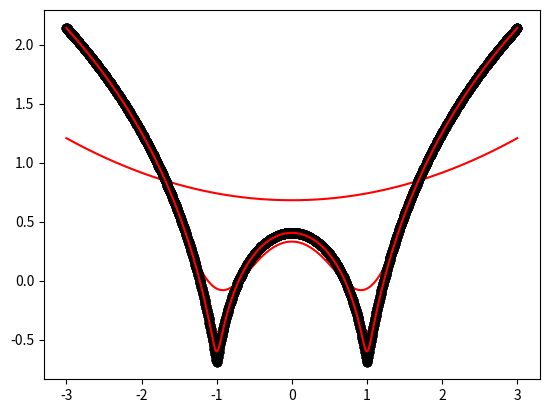

Write the Python code that produced this figure.
import numpy as np 
import matplotlib.pyplot as plt 
 
def local_regression(x0, X, Y, tau): 
     x0 = [1, x0]    
     X = [[1, i] for i in X] 
     X = np.asarray(X) 
     xw = (X.T) * np.exp(np.sum((X - x0) ** 2, axis=1) / (-2 * tau)) 
     beta = np.linalg.pinv(xw @ X) @ xw @ Y @ x0   
     return beta     
 
def draw(tau): 
     prediction = [local_regression(x0, X, Y, tau) for x0 in domain] 
     plt.plot(X, Y, 'o', color='black') 
     plt.plot(domain, prediction, color='red') 
     plt.show() 
 
X = np.linspace(-3, 3, num=1000) 
domain = X 
Y = np.log(np.abs(X ** 2 - 1) + .5) 
 
 
draw(10) 
draw(0.1) 
draw(0.01) 
draw(0.001) 
